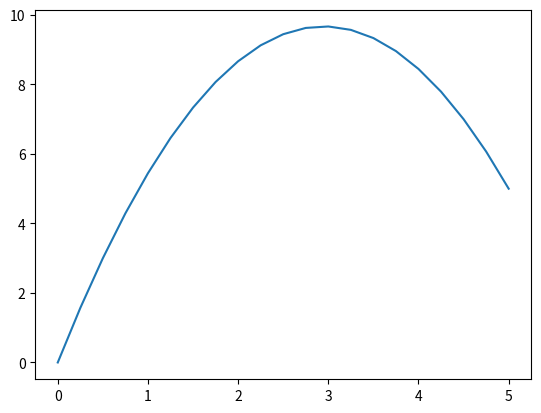

This chart was generated by the following Python code:
import matplotlib.pyplot as plt

pt1 = (0,0)
pt3 = (5,5)
pt2 = (.5,3)

a11 = pt1[0]**2
a12 = pt1[0]
a13 = 1
a21 = pt2[0]**2
a22 = pt2[0]
a23 = 1
a31 = pt3[0]**2
a32 = pt3[0]
a33 = 1

det = a11*a22*a33 + a12*a23*a31 + a13*a21*a32 - a31*a22*a13 - a32*a23*a11 - a33*a21*a12

r11 = (a22*a33 - a32*a23) * 1/float(det)
r12 = (a13*a32 - a33*a12) * 1/float(det)
r13 = (a12*a23 - a22*a13) * 1/float(det)
r21 = (a23*a31 - a33*a21) * 1/float(det)
r22 = (a11*a33 - a31*a13) * 1/float(det)
r23 = (a13*a21 - a23*a11) * 1/float(det)
r31 = (a21*a32 - a31*a22) * 1/float(det)
r32 = (a12*a31 - a32*a11) * 1/float(det)
r33 = (a11*a22 - a21*a12) * 1/float(det)

a = r11*pt1[1] + r12*pt2[1] + r13*pt3[1]
b = r21*pt1[1] + r22*pt2[1] + r23*pt3[1]
c = r31*pt1[1] + r32*pt2[1] + r33*pt3[1]

start = pt1
end = pt3
path = []

path.append(start)
for i in range(20):
  dx = 1/float(20) * (end[0]-start[0])
  path.append((dx*i + start[0], a * (dx*i+start[0])**2 + b * (dx*i+start[0]) + c))
path.append(end)

x = [i[0] for i in path]
y = [i[1] for i in path]

plt.plot(x,y)
plt.show()



